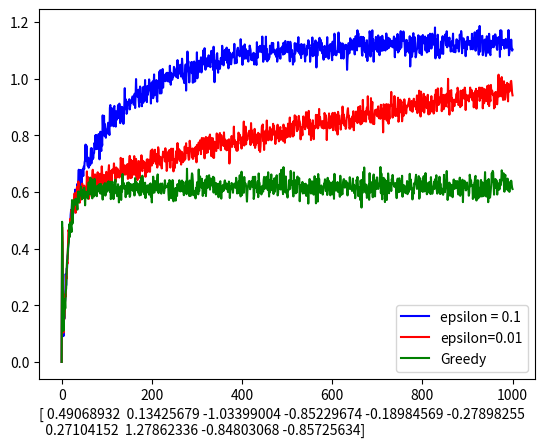

The matplotlib source for this figure:
# This code replicates Fig. 2.2 in the book. I have used the same code thrice to give results for epsilon=0.1,0.01 and greedy method.

import matplotlib.pyplot as plt
import numpy as np
import random
from tqdm import tqdm

num_of_bandits = 10
epsilon = 0.1
loop_max_iterations = 1000
total_runs = 2000

rewards = [0]*num_of_bandits
rewards += np.random.normal(loc = 0.0, scale = 1, size = 10)
total_rewards_all_runs = [0]*loop_max_iterations

for run_counter in tqdm(range(total_runs)):
    value_func = [0]*num_of_bandits
    step_counter = [0]*num_of_bandits
    loop_counter = 0
    total_reward = 0
    rewards_this_run = [0]*loop_max_iterations
    while(loop_counter < loop_max_iterations):
        action_selected = -1
        reward = 0
        
        greedy_action_index = value_func.index(max(value_func))
        random_action_index = random.randrange(10)
        if random.random() > epsilon:
            reward = np.random.normal(loc = rewards[greedy_action_index], scale = 1)
            action_selected = greedy_action_index
        else:
            reward = np.random.normal(loc = rewards[random_action_index], scale = 1)
            action_selected = random_action_index
        step_counter[action_selected] += 1
        value_func[action_selected] += 1/step_counter[action_selected]*(reward - value_func[action_selected])

        rewards_this_run[loop_counter] = reward
        loop_counter += 1
    total_rewards_all_runs = [sum(z) for z in zip(total_rewards_all_runs, rewards_this_run)]

average_rewards_all_runs = [total_rewards_all_runs[i]/total_runs for i in range(loop_max_iterations)]

# np.set_printoptions(precision=2)
# print("total_rewards_all_runs")
# print(np.array(total_rewards_all_runs))
# print("average_rewards_all_runs")
# print(np.array(average_rewards_all_runs))
print(rewards)
print(value_func)
plt.plot([0]+average_rewards_all_runs,'b',label='epsilon = 0.1')


num_of_bandits = 10
epsilon = 0.01
loop_max_iterations = 1000
total_runs = 2000


total_rewards_all_runs = [0]*loop_max_iterations

for run_counter in tqdm(range(total_runs)):
    value_func = [0]*num_of_bandits
    step_counter = [0]*num_of_bandits
    loop_counter = 0
    total_reward = 0
    rewards_this_run = [0]*loop_max_iterations
    while(loop_counter < loop_max_iterations):
        action_selected = -1
        reward = 0
        # rewards += np.random.normal(loc = 0.0, scale = 0.01, size = 10)
        greedy_action_index = value_func.index(max(value_func))
        random_action_index = random.randrange(10)
        # print(random.random())
        if random.random() > epsilon:
            reward = np.random.normal(loc = rewards[greedy_action_index], scale = 1)
            action_selected = greedy_action_index
        else:
            reward = np.random.normal(loc = rewards[random_action_index], scale = 1)
            action_selected = random_action_index
        step_counter[action_selected] += 1
        value_func[action_selected] += 1/step_counter[action_selected]*(reward - value_func[action_selected])

        rewards_this_run[loop_counter] = reward
        loop_counter += 1
    total_rewards_all_runs = [sum(z) for z in zip(total_rewards_all_runs, rewards_this_run)]

average_rewards_all_runs = [total_rewards_all_runs[i]/total_runs for i in range(loop_max_iterations)]

print(rewards)
print(value_func)
plt.plot([0]+average_rewards_all_runs,'r',label='epsilon=0.01')





num_of_bandits = 10
epsilon = 0
loop_max_iterations = 1000
total_runs = 2000

total_rewards_all_runs = [0]*loop_max_iterations

for run_counter in tqdm(range(total_runs)):
    value_func = [0]*num_of_bandits
    step_counter = [0]*num_of_bandits
    loop_counter = 0
    total_reward = 0
    rewards_this_run = [0]*loop_max_iterations
    while(loop_counter < loop_max_iterations):
        action_selected = -1
        reward = 0
        # rewards += np.random.normal(loc = 0.0, scale = 0.01, size = 10)
        greedy_action_index = value_func.index(max(value_func))
        random_action_index = random.randrange(10)
        # print(random.random())
        if random.random() > epsilon:
            reward = np.random.normal(loc = rewards[greedy_action_index], scale = 1)
            action_selected = greedy_action_index
        else:
            reward = np.random.normal(loc = rewards[random_action_index], scale = 1)
            action_selected = random_action_index
        step_counter[action_selected] += 1
        value_func[action_selected] += 1/step_counter[action_selected]*(reward - value_func[action_selected])

        rewards_this_run[loop_counter] = reward
        loop_counter += 1
    total_rewards_all_runs = [sum(z) for z in zip(total_rewards_all_runs, rewards_this_run)]

average_rewards_all_runs = [total_rewards_all_runs[i]/total_runs for i in range(loop_max_iterations)]


print(rewards)
print(value_func)
plt.plot([0]+average_rewards_all_runs,'g', label = 'Greedy')
plt.legend()
plt.annotate(rewards, (0,0), (0, -20), xycoords='axes fraction', textcoords='offset points', va='top')
plt.show()
